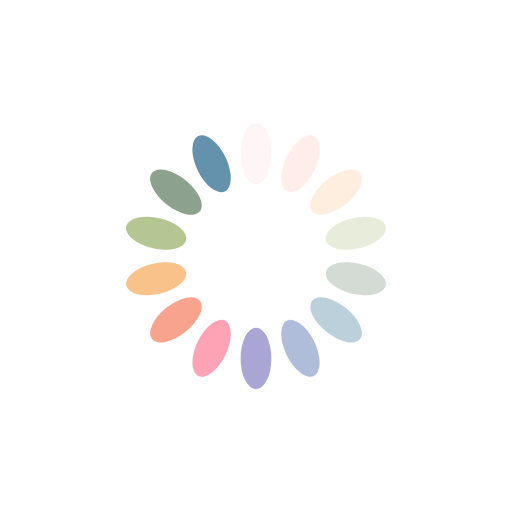
t = 0.00 s
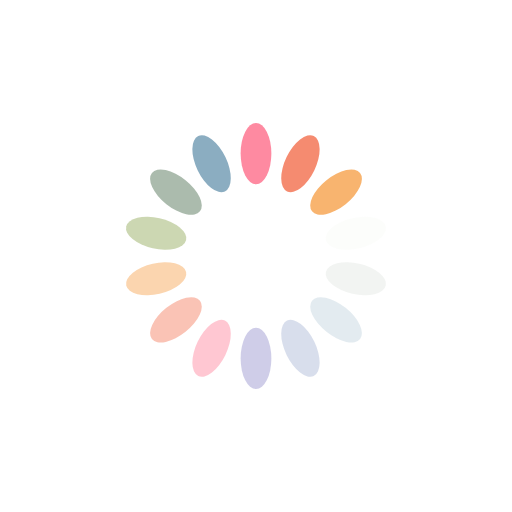
t = 0.25 s
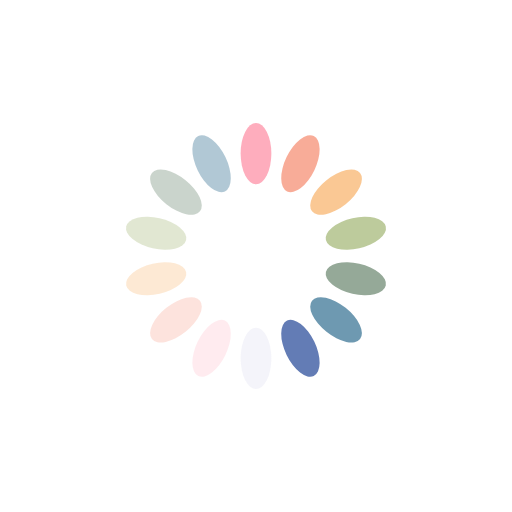
t = 0.50 s
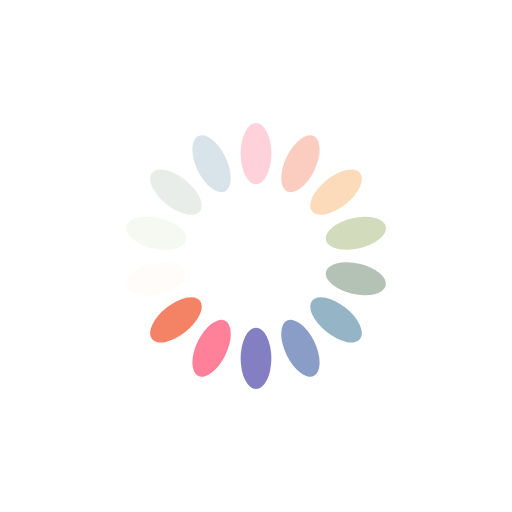
t = 0.75 s

The animated SVG that drew these frames (rendered in a browser with its animation timeline set to each time). Animation: 14 SMIL elements (animate=14); one cycle of 1.00 s, repeats indefinitely.

<svg xmlns="http://www.w3.org/2000/svg" viewBox="0 0 100 100" preserveAspectRatio="xMidYMid" width="100" height="100" style="shape-rendering: auto; display: block; background: transparent;" xmlns:xlink="http://www.w3.org/1999/xlink"><g><g transform="rotate(0 50 50)">
  <rect fill="#fe718d" height="12" width="6" ry="6" rx="3" y="24" x="47">
    <animate repeatCount="indefinite" begin="-0.9285714285714286s" dur="1s" keyTimes="0;1" values="1;0" attributeName="opacity"></animate>
  </rect>
</g><g transform="rotate(25.714285714285715 50 50)">
  <rect fill="#f47e60" height="12" width="6" ry="6" rx="3" y="24" x="47">
    <animate repeatCount="indefinite" begin="-0.8571428571428571s" dur="1s" keyTimes="0;1" values="1;0" attributeName="opacity"></animate>
  </rect>
</g><g transform="rotate(51.42857142857143 50 50)">
  <rect fill="#f8b26a" height="12" width="6" ry="6" rx="3" y="24" x="47">
    <animate repeatCount="indefinite" begin="-0.7857142857142857s" dur="1s" keyTimes="0;1" values="1;0" attributeName="opacity"></animate>
  </rect>
</g><g transform="rotate(77.14285714285714 50 50)">
  <rect fill="#abbd81" height="12" width="6" ry="6" rx="3" y="24" x="47">
    <animate repeatCount="indefinite" begin="-0.7142857142857143s" dur="1s" keyTimes="0;1" values="1;0" attributeName="opacity"></animate>
  </rect>
</g><g transform="rotate(102.85714285714286 50 50)">
  <rect fill="#849b87" height="12" width="6" ry="6" rx="3" y="24" x="47">
    <animate repeatCount="indefinite" begin="-0.6428571428571429s" dur="1s" keyTimes="0;1" values="1;0" attributeName="opacity"></animate>
  </rect>
</g><g transform="rotate(128.57142857142858 50 50)">
  <rect fill="#6492ac" height="12" width="6" ry="6" rx="3" y="24" x="47">
    <animate repeatCount="indefinite" begin="-0.5714285714285714s" dur="1s" keyTimes="0;1" values="1;0" attributeName="opacity"></animate>
  </rect>
</g><g transform="rotate(154.28571428571428 50 50)">
  <rect fill="#637cb5" height="12" width="6" ry="6" rx="3" y="24" x="47">
    <animate repeatCount="indefinite" begin="-0.5s" dur="1s" keyTimes="0;1" values="1;0" attributeName="opacity"></animate>
  </rect>
</g><g transform="rotate(180 50 50)">
  <rect fill="#6a63b6" height="12" width="6" ry="6" rx="3" y="24" x="47">
    <animate repeatCount="indefinite" begin="-0.42857142857142855s" dur="1s" keyTimes="0;1" values="1;0" attributeName="opacity"></animate>
  </rect>
</g><g transform="rotate(205.71428571428572 50 50)">
  <rect fill="#fe718d" height="12" width="6" ry="6" rx="3" y="24" x="47">
    <animate repeatCount="indefinite" begin="-0.35714285714285715s" dur="1s" keyTimes="0;1" values="1;0" attributeName="opacity"></animate>
  </rect>
</g><g transform="rotate(231.42857142857142 50 50)">
  <rect fill="#f47e60" height="12" width="6" ry="6" rx="3" y="24" x="47">
    <animate repeatCount="indefinite" begin="-0.2857142857142857s" dur="1s" keyTimes="0;1" values="1;0" attributeName="opacity"></animate>
  </rect>
</g><g transform="rotate(257.14285714285717 50 50)">
  <rect fill="#f8b26a" height="12" width="6" ry="6" rx="3" y="24" x="47">
    <animate repeatCount="indefinite" begin="-0.21428571428571427s" dur="1s" keyTimes="0;1" values="1;0" attributeName="opacity"></animate>
  </rect>
</g><g transform="rotate(282.85714285714283 50 50)">
  <rect fill="#abbd81" height="12" width="6" ry="6" rx="3" y="24" x="47">
    <animate repeatCount="indefinite" begin="-0.14285714285714285s" dur="1s" keyTimes="0;1" values="1;0" attributeName="opacity"></animate>
  </rect>
</g><g transform="rotate(308.57142857142856 50 50)">
  <rect fill="#849b87" height="12" width="6" ry="6" rx="3" y="24" x="47">
    <animate repeatCount="indefinite" begin="-0.07142857142857142s" dur="1s" keyTimes="0;1" values="1;0" attributeName="opacity"></animate>
  </rect>
</g><g transform="rotate(334.2857142857143 50 50)">
  <rect fill="#6492ac" height="12" width="6" ry="6" rx="3" y="24" x="47">
    <animate repeatCount="indefinite" begin="0s" dur="1s" keyTimes="0;1" values="1;0" attributeName="opacity"></animate>
  </rect>
</g><g></g></g><!-- [ldio] generated by https://loading.io --></svg>
